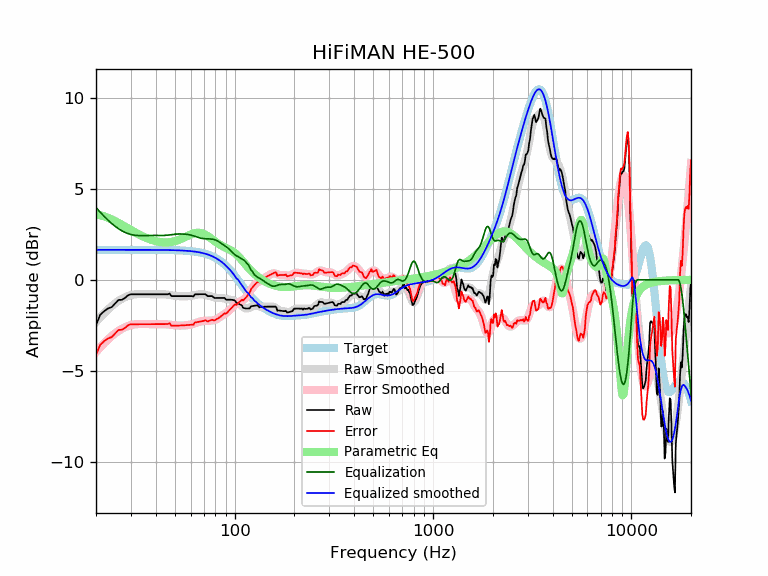

The table this chart was drawn from, first rows:
frequency, raw, error, smoothed, error_smoothed, equalization, parametric_eq, equalized_raw, equalized_smoothed, target
20, -2.49, -4.14, -2.32, -3.97, 3.97, 3.59, 1.48, 1.65, 1.65
21, -1.93, -3.57, -2.07, -3.72, 3.72, 3.55, 1.79, 1.65, 1.65
22, -1.72, -3.37, -1.84, -3.48, 3.48, 3.49, 1.76, 1.65, 1.65
23, -1.58, -3.22, -1.63, -3.28, 3.28, 3.41, 1.70, 1.65, 1.65
24, -1.50, -3.15, -1.45, -3.09, 3.09, 3.32, 1.59, 1.65, 1.65
25, -1.30, -2.95, -1.29, -2.94, 2.94, 3.22, 1.64, 1.65, 1.65
26, -1.11, -2.76, -1.16, -2.80, 2.80, 3.12, 1.70, 1.65, 1.65
27, -1.10, -2.75, -1.05, -2.70, 2.70, 3.02, 1.59, 1.65, 1.65
28, -1.00, -2.65, -0.96, -2.61, 2.61, 2.92, 1.61, 1.65, 1.65
29, -0.85, -2.50, -0.89, -2.54, 2.54, 2.83, 1.69, 1.65, 1.65
30, -0.80, -2.44, -0.84, -2.49, 2.49, 2.73, 1.69, 1.65, 1.65
31, -0.80, -2.44, -0.81, -2.46, 2.46, 2.64, 1.66, 1.65, 1.65
32, -0.80, -2.44, -0.79, -2.44, 2.44, 2.56, 1.64, 1.65, 1.65
33, -0.80, -2.44, -0.78, -2.43, 2.43, 2.48, 1.63, 1.65, 1.65
34, -0.80, -2.44, -0.78, -2.43, 2.43, 2.41, 1.63, 1.65, 1.65
35, -0.80, -2.44, -0.78, -2.43, 2.43, 2.35, 1.63, 1.65, 1.65
36, -0.80, -2.44, -0.79, -2.43, 2.43, 2.29, 1.64, 1.65, 1.65
37, -0.80, -2.44, -0.79, -2.44, 2.44, 2.24, 1.64, 1.64, 1.64
38, -0.80, -2.44, -0.80, -2.44, 2.44, 2.20, 1.64, 1.64, 1.64
39, -0.80, -2.44, -0.80, -2.44, 2.44, 2.16, 1.64, 1.64, 1.64
40, -0.80, -2.44, -0.80, -2.44, 2.44, 2.12, 1.64, 1.64, 1.64
41, -0.80, -2.44, -0.79, -2.44, 2.44, 2.10, 1.64, 1.64, 1.64
42, -0.80, -2.44, -0.79, -2.43, 2.43, 2.08, 1.64, 1.64, 1.64
43, -0.80, -2.44, -0.79, -2.43, 2.43, 2.06, 1.64, 1.64, 1.64
44, -0.80, -2.44, -0.80, -2.44, 2.44, 2.06, 1.64, 1.64, 1.64
45, -0.80, -2.43, -0.81, -2.44, 2.44, 2.05, 1.65, 1.64, 1.64
46, -0.80, -2.43, -0.82, -2.45, 2.45, 2.06, 1.66, 1.64, 1.64
47, -0.76, -2.39, -0.83, -2.47, 2.47, 2.07, 1.71, 1.63, 1.63
48, -0.90, -2.53, -0.85, -2.48, 2.48, 2.08, 1.58, 1.63, 1.63
49, -0.90, -2.53, -0.87, -2.49, 2.49, 2.10, 1.60, 1.63, 1.63
50, -0.90, -2.52, -0.88, -2.51, 2.51, 2.13, 1.61, 1.63, 1.63
51, -0.90, -2.52, -0.89, -2.51, 2.51, 2.15, 1.62, 1.62, 1.62
52, -0.90, -2.52, -0.90, -2.52, 2.52, 2.19, 1.62, 1.62, 1.62
53, -0.90, -2.51, -0.90, -2.52, 2.52, 2.22, 1.62, 1.62, 1.62
54, -0.90, -2.51, -0.91, -2.52, 2.52, 2.26, 1.62, 1.61, 1.61
55, -0.90, -2.51, -0.91, -2.51, 2.51, 2.30, 1.62, 1.61, 1.61
56, -0.90, -2.50, -0.91, -2.51, 2.51, 2.34, 1.61, 1.60, 1.60
57, -0.90, -2.49, -0.91, -2.50, 2.50, 2.38, 1.60, 1.60, 1.60
58, -0.90, -2.49, -0.90, -2.49, 2.49, 2.42, 1.59, 1.59, 1.59
59, -0.90, -2.48, -0.90, -2.48, 2.48, 2.46, 1.58, 1.58, 1.58
60, -0.90, -2.47, -0.89, -2.46, 2.46, 2.49, 1.56, 1.58, 1.58
61, -0.90, -2.47, -0.87, -2.44, 2.44, 2.52, 1.54, 1.57, 1.57
62, -0.92, -2.48, -0.86, -2.42, 2.42, 2.55, 1.50, 1.56, 1.56
63, -0.80, -2.35, -0.84, -2.39, 2.39, 2.57, 1.59, 1.55, 1.55
64, -0.80, -2.34, -0.82, -2.36, 2.36, 2.58, 1.57, 1.54, 1.54
65, -0.80, -2.32, -0.81, -2.34, 2.34, 2.59, 1.54, 1.53, 1.53
66, -0.80, -2.31, -0.80, -2.31, 2.31, 2.59, 1.52, 1.51, 1.51
67, -0.80, -2.30, -0.79, -2.29, 2.29, 2.58, 1.50, 1.50, 1.50
68, -0.80, -2.28, -0.79, -2.28, 2.28, 2.56, 1.48, 1.49, 1.49
69, -0.80, -2.27, -0.80, -2.27, 2.27, 2.54, 1.47, 1.47, 1.47
70, -0.80, -2.25, -0.81, -2.26, 2.26, 2.51, 1.46, 1.45, 1.45
71, -0.79, -2.23, -0.82, -2.26, 2.26, 2.48, 1.47, 1.44, 1.44
72, -0.83, -2.25, -0.84, -2.25, 2.25, 2.44, 1.42, 1.42, 1.42
73, -0.90, -2.29, -0.86, -2.25, 2.25, 2.40, 1.35, 1.40, 1.40
74, -0.90, -2.27, -0.88, -2.25, 2.25, 2.36, 1.35, 1.37, 1.37
75, -0.90, -2.25, -0.90, -2.25, 2.25, 2.32, 1.35, 1.35, 1.35
76, -0.90, -2.22, -0.92, -2.24, 2.24, 2.27, 1.34, 1.32, 1.32
77, -0.90, -2.20, -0.94, -2.23, 2.23, 2.23, 1.34, 1.30, 1.30
78, -0.95, -2.22, -0.95, -2.22, 2.22, 2.18, 1.27, 1.27, 1.27
79, -1.00, -2.24, -0.97, -2.21, 2.21, 2.14, 1.21, 1.24, 1.24
... 553 more rows
